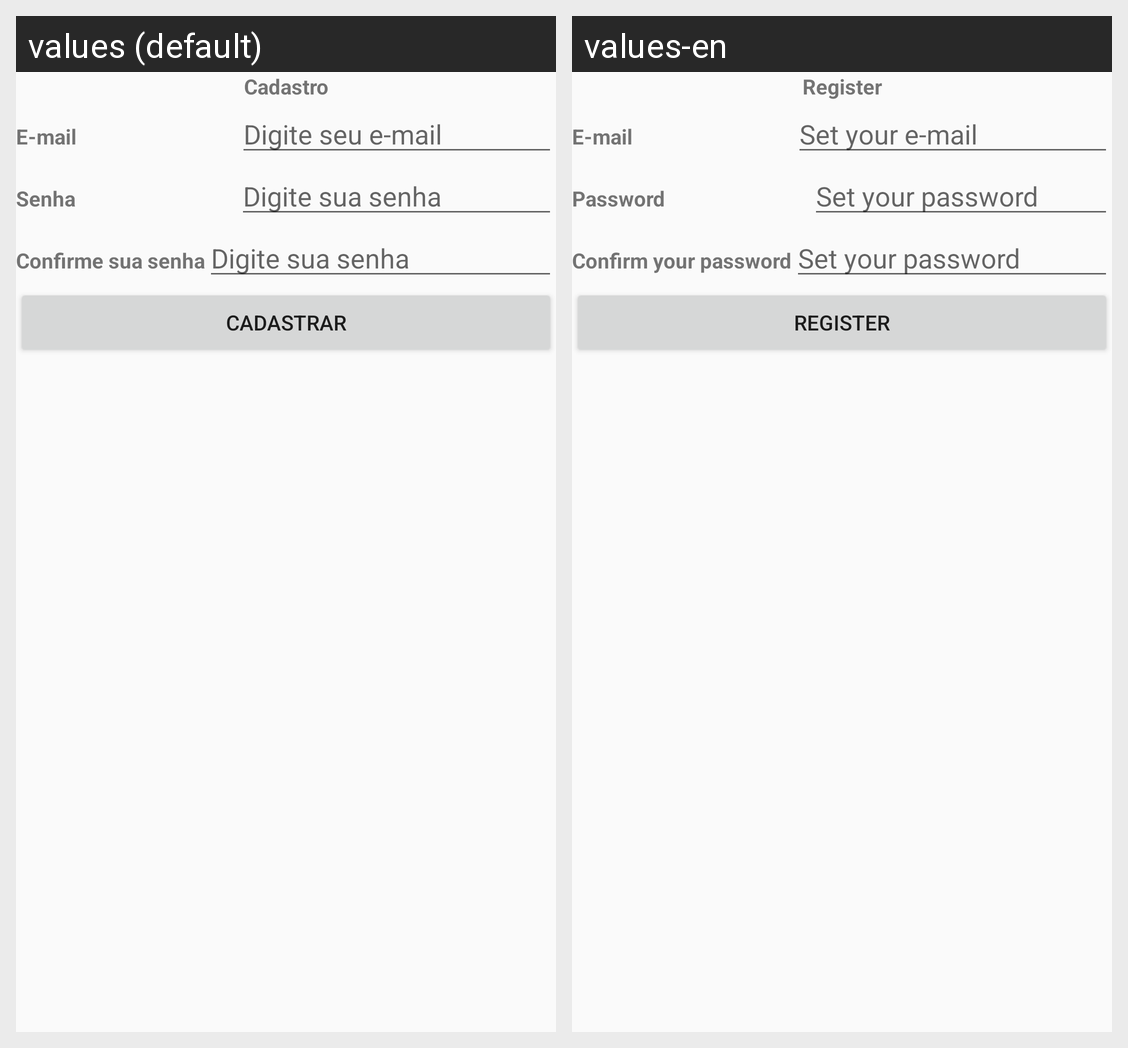

Translations of the strings shown on this Android screen, per locale in the grid:
Android screen res/layout/fragment_sign_up.xml rendered under 2 locales, left to right: values (default), values-en. Device: Nexus 5 (rendered at 1080×1920; each locale shown at half size, 540×960, under a caption strip naming it); theme AppTheme.NoActionBar.
Strings drawn on this screen, with the default value and each locale's value (text and hints the layout hard-codes, and strings that could not be matched under every locale, appear in the picture but are not listed):

cadastro
  values: Cadastro
  values-en: Register

email
  values: E-mail
  values-en: E-mail

digite_email
  values: Digite seu e-mail
  values-en: Set your e-mail

senha
  values: Senha
  values-en: Password

digite_senha
  values: Digite sua senha
  values-en: Set your password

confirme_senha
  values: Confirme sua senha
  values-en: Confirm your password

cadastrar
  values: Cadastrar
  values-en: Register
